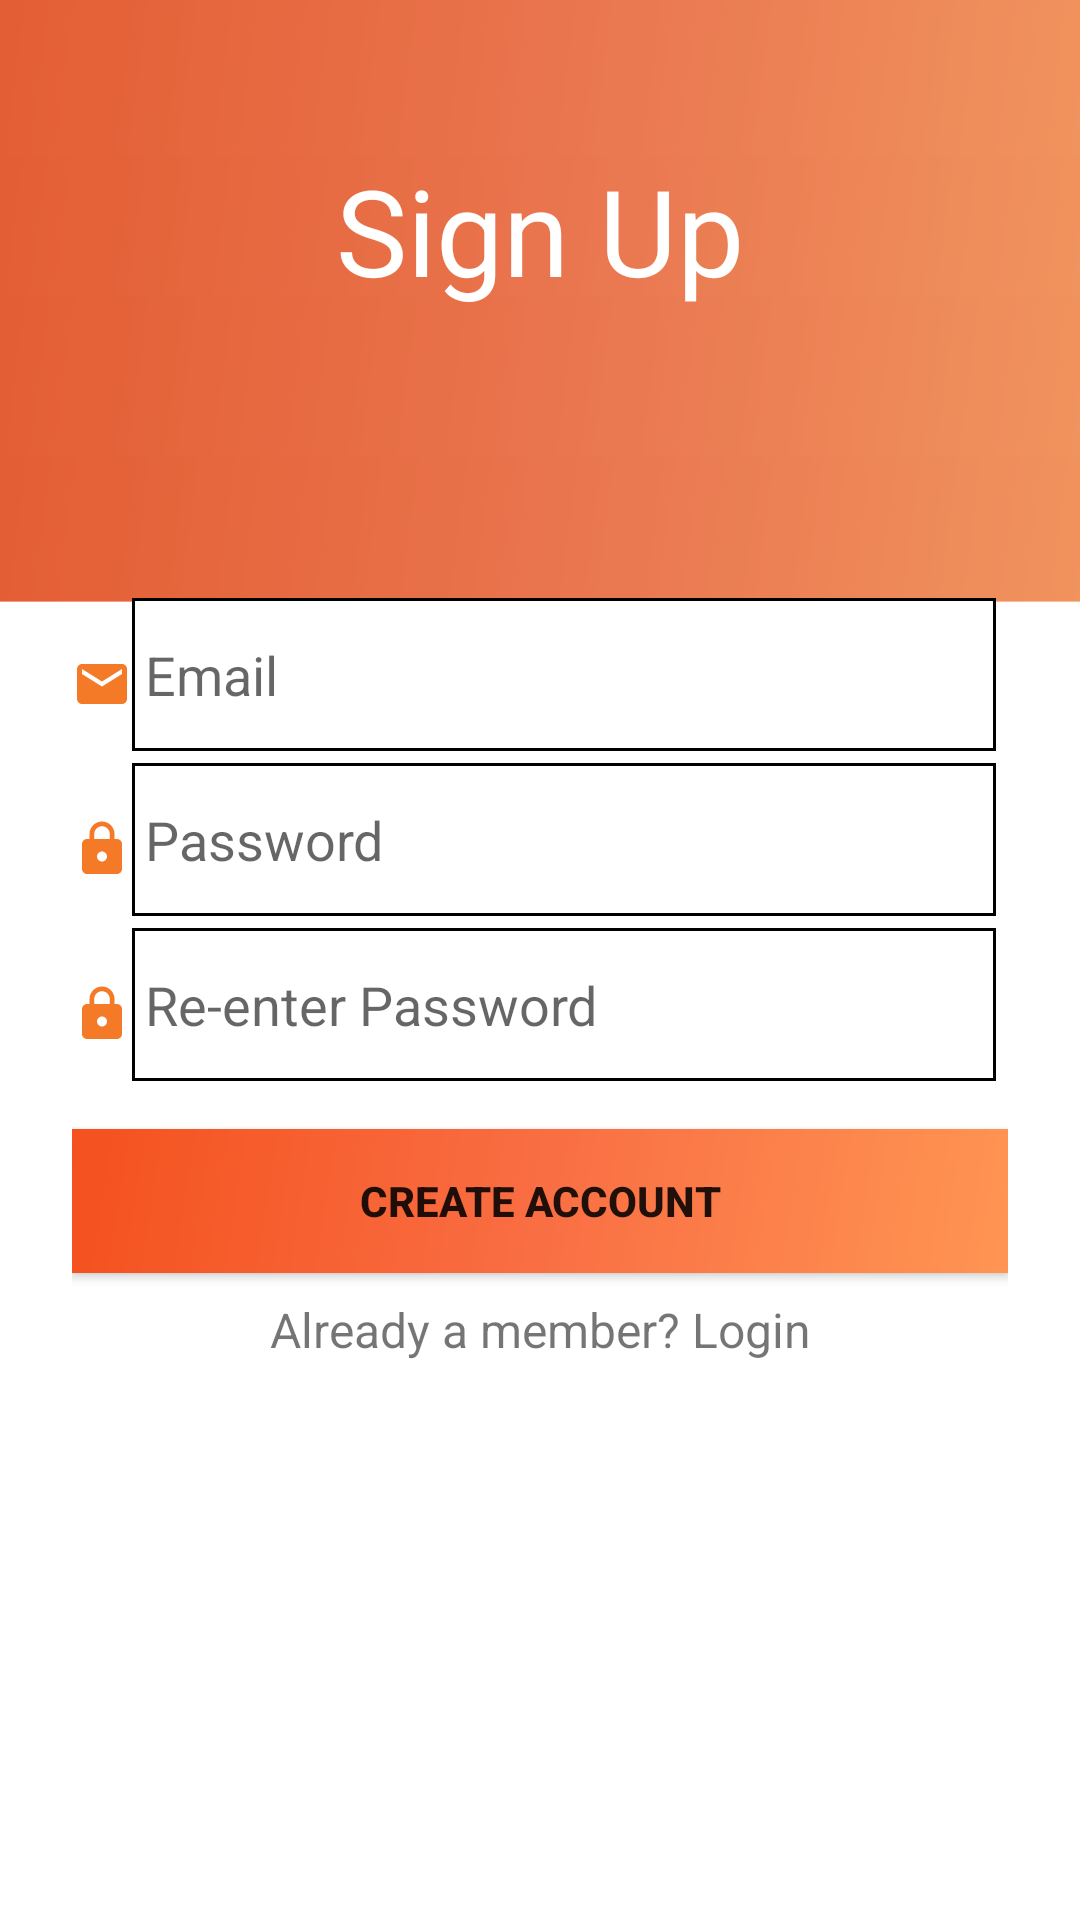

The Android layout XML behind this screen, and the referenced resources:
<!-- AndroidManifest.xml: application theme AppTheme -->
<!-- res/layout/activity_register.xml -->
<?xml version="1.0" encoding="utf-8"?>
<LinearLayout xmlns:app="http://schemas.android.com/apk/res-auto"
    android:orientation="vertical"
    android:layout_width="match_parent"
    android:layout_height="wrap_content"
    android:paddingTop="50dp"
    android:paddingLeft="24dp"
    android:background="@drawable/back_register"
    android:paddingRight="24dp"
    xmlns:android="http://schemas.android.com/apk/res/android">

    
    <TextView
        android:id="@+id/textView8"
        android:layout_width="match_parent"
        android:layout_height="wrap_content"
        android:layout_marginBottom="16dp"
        android:text="Sign Up"
        android:textAlignment="center"
        android:textColor="@color/white"
        android:textSize="40sp" />



    
    <LinearLayout
        android:layout_width="match_parent"
        android:layout_height="wrap_content"
        android:layout_marginBottom="4dp"
        android:paddingRight="4dp"
        android:layout_marginTop="80dp"
        android:orientation="horizontal">
        <ImageView
            android:id="@+id/imageView3"
            android:paddingTop="16dp"
            android:layout_width="wrap_content"
            android:layout_height="41dp"
            android:layout_weight="1"
            app:srcCompat="@drawable/ic_email" />

        <EditText
            android:id="@+id/register_email"
            android:layout_width="288dp"
            android:layout_height="51dp"
            android:background="@drawable/textview_border"
            android:hint=" Email"
            android:inputType="textEmailAddress" />
    </LinearLayout>

    
    <LinearLayout
        android:layout_width="match_parent"
        android:layout_height="wrap_content"
        android:layout_marginBottom="4dp"
        android:paddingRight="4dp"
        android:layout_marginTop="0dp"
        android:orientation="horizontal">
        <ImageView
            android:id="@+id/imageView4"
            android:paddingTop="16dp"
            android:layout_width="wrap_content"
            android:layout_height="41dp"
            android:layout_weight="1"
            app:srcCompat="@drawable/ic_lock" />

        <EditText
            android:id="@+id/register_password"
            android:layout_width="288dp"
            android:layout_height="51dp"
            android:background="@drawable/textview_border"
            android:hint=" Password"
            android:inputType="textPassword" />
    </LinearLayout>

    
    <LinearLayout
        android:layout_width="match_parent"
        android:layout_height="wrap_content"
        android:layout_marginTop="0dp"
        android:paddingRight="4dp"
        android:layout_marginBottom="8dp"
        android:orientation="horizontal">
        <ImageView
            android:id="@+id/imageView5"
            android:paddingTop="16dp"
            android:layout_width="wrap_content"
            android:layout_height="41dp"
            android:layout_weight="1"
            app:srcCompat="@drawable/ic_lock" />

        <EditText
            android:id="@+id/register_reEnterPassword"
            android:layout_width="288dp"
            android:layout_height="51dp"
            android:background="@drawable/textview_border"
            android:hint=" Re-enter Password"
            android:inputType="textPassword" />
    </LinearLayout>

    
    <android.support.v7.widget.AppCompatButton
        android:id="@+id/btn_register"
        android:layout_width="fill_parent"
        android:layout_height="wrap_content"
        android:layout_marginBottom="8dp"
        android:layout_marginTop="8dp"
        android:background="@drawable/side_nav_bar"
        android:padding="12dp"
        android:text="Create Account"
        android:textColor="@color/common_google_signin_btn_text_dark_default"
        android:textStyle="bold" />

    <TextView android:id="@+id/link_login"
        android:layout_width="fill_parent"
        android:layout_height="wrap_content"
        android:layout_marginBottom="24dp"
        android:text="Already a member? Login"
        android:gravity="center"
        android:textSize="16dip"/>

</LinearLayout>
<!-- resources referenced by this layout -->
<resources>
  <!-- drawable back_register: png bitmap (drawable-v24, 58508 bytes) -->
  <!-- drawable ic_email (drawable) -->
  <vector android:height="24dp" android:tint="#F57A28"
      android:viewportHeight="24.0" android:viewportWidth="24.0"
      android:width="24dp" xmlns:android="http://schemas.android.com/apk/res/android">
      <path android:fillColor="#FF000000" android:pathData="M20,4L4,4c-1.1,0 -1.99,0.9 -1.99,2L2,18c0,1.1 0.9,2 2,2h16c1.1,0 2,-0.9 2,-2L22,6c0,-1.1 -0.9,-2 -2,-2zM20,8l-8,5 -8,-5L4,6l8,5 8,-5v2z"/>
  </vector>
  <!-- drawable ic_lock (drawable) -->
  <vector android:height="24dp" android:tint="#F57A28"
      android:viewportHeight="24.0" android:viewportWidth="24.0"
      android:width="24dp" xmlns:android="http://schemas.android.com/apk/res/android">
      <path android:fillColor="#FF000000" android:pathData="M18,8h-1L17,6c0,-2.76 -2.24,-5 -5,-5S7,3.24 7,6v2L6,8c-1.1,0 -2,0.9 -2,2v10c0,1.1 0.9,2 2,2h12c1.1,0 2,-0.9 2,-2L20,10c0,-1.1 -0.9,-2 -2,-2zM12,17c-1.1,0 -2,-0.9 -2,-2s0.9,-2 2,-2 2,0.9 2,2 -0.9,2 -2,2zM15.1,8L8.9,8L8.9,6c0,-1.71 1.39,-3.1 3.1,-3.1 1.71,0 3.1,1.39 3.1,3.1v2z"/>
  </vector>
  <!-- drawable side_nav_bar (drawable-xxhdpi) -->
  <shape xmlns:android="http://schemas.android.com/apk/res/android"
      android:shape="rectangle">
      <gradient
          android:angle="135"
          android:centerColor="#f96e43"
          android:endColor="#f4511e"
          android:startColor="#ff9553"
          android:type="linear" />
  </shape>
  <!-- drawable textview_border (drawable) -->
  <shape xmlns:android="http://schemas.android.com/apk/res/android" android:shape="rectangle" >
      <solid android:color="@android:color/white" />
      <stroke android:width="1dip" android:color="@color/jumbo"/>
  </shape>
  <style name="AppTheme" parent="Theme.AppCompat.Light.DarkActionBar">
          
          <item name="colorPrimary">#f57f17</item>
          <item name="colorPrimaryDark">#bc5100</item>
          <item name="colorAccent">#ffd54f</item>
  
      </style>
  <!-- not gathered from this repository: default colours our renderer supplied (Android Studio template values) -->
  <color name="white">#FFFFFFFF</color>
</resources>
